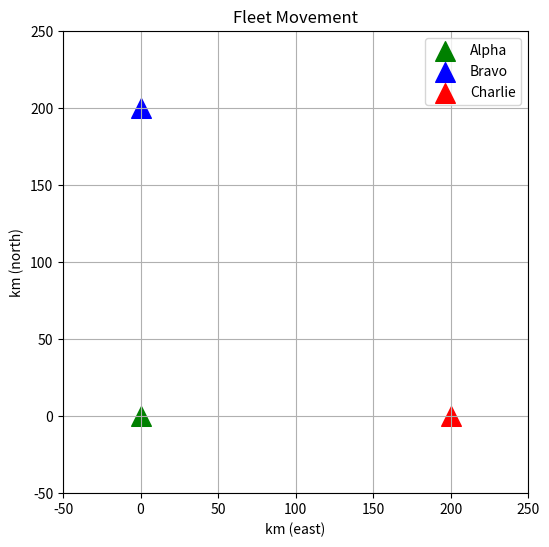

The matplotlib source for this figure:
import matplotlib.pyplot as plt
import matplotlib.animation as animation

# Example tracks (each a list of (x, y) km positions)
alpha_track = [(0, 0), (20, 0), (40, 0), (60, 0), (80, 0), (100, 0)]
bravo_track = [(0, 200), (20, 180), (40, 160), (60, 140), (80, 120), (100, 100)]
charlie_track = [(200, 0), (180, 20), (160, 40), (140, 60), (120, 80), (100, 100)]

ships = {
    "Alpha": {"track": alpha_track, "color": "green"},
    "Bravo": {"track": bravo_track, "color": "blue"},
    "Charlie": {"track": charlie_track, "color": "red"},
}

# Setup figure
fig, ax = plt.subplots(figsize=(6,6))
ax.set_xlim(-50, 250)
ax.set_ylim(-50, 250)
ax.set_xlabel("km (east)")
ax.set_ylabel("km (north)")
ax.set_title("Fleet Movement")
ax.grid(True)

# Ship markers
scatters = {name: ax.scatter([], [], marker="^", s=200, c=data["color"], label=name) 
            for name, data in ships.items()}
ax.legend()

# Update function
def update(frame):
    for name, data in ships.items():
        track = data["track"]
        if frame < len(track):
            x, y = track[frame]
            scatters[name].set_offsets([x, y])
    return scatters.values()

ani = animation.FuncAnimation(fig, update, 
                              frames=max(len(s["track"]) for s in ships.values()),
                              interval=1000, blit=True, repeat=True)

plt.show()
